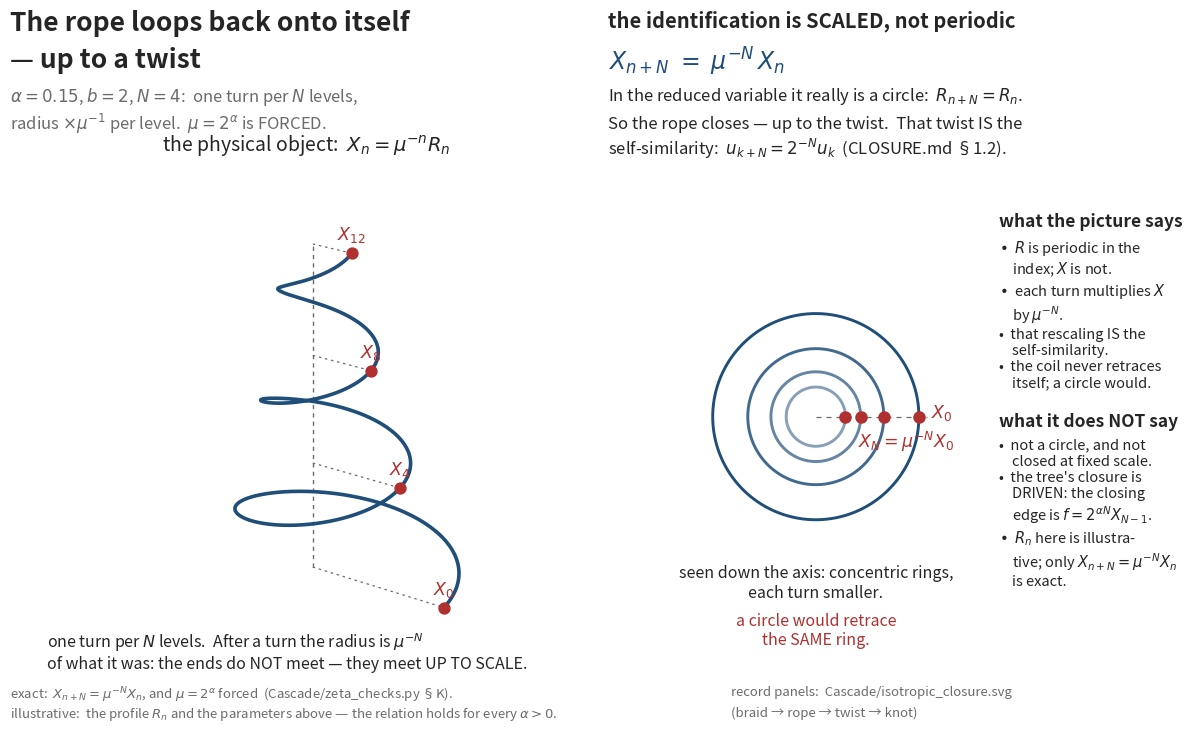

Reproduce this figure in Python. (Note: this script raises an exception after producing the figure.)
#!/usr/bin/env python3
"""The rope looping back onto itself -- and why it is a helix, not a circle.

Companion to Cascade/plot_isotropic_closure.py, which carries the record panels.  This figure
draws the one thing that one is not good at: the physical object itself, in three dimensions.

WHAT IS BEING DRAWN

Cascade/CLOSURE.md Sec. 4.2 (corrigendum).  The tree cascade

        Xdot_n = 2^{alpha n} X_{n-1}^2 - b 2^{alpha(n+1)} X_n X_{n+1}

closes on the ISOTROPIC subspace: every node at a level shares one amplitude, X_n = mu^{-n} R_n.
The two chain coefficients A_n = 2^{alpha n} mu^{2-n} and B_n = b 2^{alpha(n+1)} mu^{-(n+1)} are
both independent of n **iff mu = 2^alpha**, and then

        Rdot_n = 4^alpha R_{n-1}^2 - b R_n R_{n+1}        on Z/N ,    R_{n+N} = R_n .

The point of this figure is the difference between the two variables:

  * R is genuinely PERIODIC in the index -- the reduced chain is a circle, Z/N;
  * X is NOT: X_{n+N} = mu^{-N} X_n.  Going once round returns you to the same angular
    position at a SMALLER radius.

So the physical object is a HELIX closing up to a twist, not a circle.  Drawing it as a circle
would be wrong, and that rescaling-by-mu^{-N} IS the self-similarity (the twist
u_{k+N} = 2^{-N} u_k of CLOSURE.md Sec. 1.2).  That is the whole content of the picture.

HONESTY

  * X_{n+N} = mu^{-N} X_n is exact and is checked exactly in Cascade/zeta_checks.py section K.
  * The RING the helix is drawn around carries an ILLUSTRATIVE periodic profile R_n (a cosine of
    amplitude 0.25); no particular R is claimed.  The figure is a picture of the RELATION between
    X and R, not of a particular solution.
  * alpha, b, N are chosen for legibility (alpha = 0.5, b = 2, N = 4).  The relation holds for
    every alpha > 0.
  * This is the tree's isotropic subspace, and the tree closure is DRIVEN -- see the companion
    figure.  Nothing here is a blow-up result.

USAGE

    ./.venv-plotting/bin/python Cascade/plot_isotropic_helix.py

Writes Cascade/isotropic_helix.svg and Cascade/isotropic_helix.png next to this script.
Unlike the other figures in this repository this one needs numpy and matplotlib (see the
note in CLOSURE.md Sec. 4.2); a repo-local venv provides them.
"""

import os
import sys

# Matplotlib and fontconfig both want writable cache directories; point them somewhere safe
# BEFORE importing matplotlib, or the run emits warnings and can be slow.
for _v in ("MPLCONFIGDIR", "XDG_CACHE_HOME"):
    os.environ.setdefault(_v, "/tmp/mplcache")
os.makedirs(os.environ["MPLCONFIGDIR"], exist_ok=True)
os.makedirs(os.environ["XDG_CACHE_HOME"], exist_ok=True)

import numpy as np
import matplotlib
matplotlib.use("Agg")
# Matplotlib derives SVG element ids from a salted hash, so two runs produce byte-different
# files unless the salt is pinned.  Every other figure in this repository is deterministic;
# this one must be too.
matplotlib.rcParams["svg.hashsalt"] = "isotropic-helix"
import matplotlib.pyplot as plt
from mpl_toolkits.mplot3d import Axes3D  # noqa: F401  (registers the 3d projection)

ALPHA, B, N = 0.15, 2, 4
MU = 2.0 ** ALPHA
TURNS = 3

INK = "#252525"
BLUE = "#1f4e79"
RED = "#b03030"
GREEN = "#2e7d32"
GREY = "#6b6b6b"
LBLUE = "#dce9f7"
FAIL = []


def check(name, ok, detail=""):
    if not ok:
        FAIL.append(name)
    print(f"  [{'ok  ' if ok else 'FAIL'}] {name}{('  ' + detail) if detail else ''}")


def main():
    # --- the geometry ----------------------------------------------------------------
    # one level per step; a turn per N levels; radius falls by mu^{-1} per level
    n = np.linspace(0.0, TURNS * N, 48 * TURNS * N + 1)
    theta = 2.0 * np.pi * n / N                      # one full turn every N levels
    R = 1.0 + 0.25 * np.cos(2.0 * np.pi * n / N)     # ILLUSTRATIVE periodic reduced profile
    X = MU ** (-n) * R                               # the exact scaling relation
    x, y = X * np.cos(theta), X * np.sin(theta)
    zmax = TURNS * N

    fig = plt.figure(figsize=(13.6, 7.4), dpi=110)

    # ---- header: title block LEFT, relation block RIGHT (kept clear of each other) ----
    fig.text(0.030, 0.975, "The rope loops back onto itself",
             color=INK, fontsize=19, weight="bold", va="top")
    fig.text(0.030, 0.925, "— up to a twist",
             color=INK, fontsize=19, weight="bold", va="top")
    fig.text(0.030, 0.872,
             f"$\\alpha={ALPHA}$, $b={B}$, $N={N}$:  one turn per $N$ levels,"
             f"\nradius $\\times\\mu^{{-1}}$ per level.  $\\mu=2^{{\\alpha}}$ is FORCED.",
             color=GREY, fontsize=12, va="top")

    fig.text(0.470, 0.975, "the identification is SCALED, not periodic",
             color=INK, fontsize=14.5, weight="bold", va="top")
    fig.text(0.470, 0.926,
             "$X_{n+N}\;=\;\\mu^{-N}\\,X_n$",
             color=BLUE, fontsize=17, va="top")
    fig.text(0.470, 0.872,
             "In the reduced variable it really is a circle:  $R_{n+N}=R_n$.",
             color=INK, fontsize=12, va="top")
    fig.text(0.470, 0.832,
             "So the rope closes — up to the twist.  That twist IS the\n"
             "self-similarity:  $u_{k+N}=2^{-N}u_k$  (CLOSURE.md \u00a71.2).",
             color=INK, fontsize=12, va="top")

    # ---- panel A: the helix ---------------------------------------------------------
    ax = fig.add_axes([0.020, 0.075, 0.455, 0.700], projection="3d")
    # the spine and the radial spokes make the radius visible, so the coil reads as a coil
    ax.plot([0, 0], [0, 0], [0, zmax], lw=1.0, color=GREY, ls=(0, (3, 3)))
    for k in range(TURNS + 1):
        i = int(round(k * N * 48))
        ax.plot([0, x[i]], [0, y[i]], [n[i], n[i]], lw=0.9, color=GREY, ls=(0, (2, 3)))
    ax.plot(x, y, n, lw=2.6, color=BLUE, solid_capstyle="round")
    for k in range(TURNS + 1):
        i = int(round(k * N * 48))
        ax.scatter([x[i]], [y[i]], [n[i]], s=62, color=RED, depthshade=False, zorder=6)
        ax.text(x[i], y[i], n[i] + 0.30, f"$X_{{{k*N}}}$", color=RED, fontsize=12.5,
                ha="center", va="bottom")
    ax.set_axis_off()
    ax.view_init(elev=24, azim=-56)
    lim = 1.12
    ax.set_xlim(-lim, lim); ax.set_ylim(-lim, lim); ax.set_zlim(0, zmax)
    ax.set_box_aspect((1.0, 1.0, 1.25))
    ax.set_title("the physical object:  $X_n=\\mu^{-n}R_n$", color=INK, fontsize=14, pad=0)
    ax.text2D(0.00, 0.005,
              "one turn per $N$ levels.  After a turn the radius is $\\mu^{-N}$\n"
              "of what it was: the ends do NOT meet — they meet UP TO SCALE.",
              transform=ax.transAxes, color=INK, fontsize=11.5, va="bottom")

    # ---- panel B: looking down the axis --------------------------------------------
    bx = fig.add_axes([0.505, 0.075, 0.235, 0.700])
    tt = np.linspace(0, 2 * np.pi, 400)
    for k in range(TURNS + 1):
        rad = MU ** (-k * N)
        bx.plot(rad * np.cos(tt), rad * np.sin(tt), lw=2.1, color=BLUE,
                alpha=0.22 + 0.78 * (1 - k / (TURNS + 2)))
        bx.scatter([rad], [0], s=64, color=RED, zorder=6)
    bx.plot([0, 1.08], [0, 0], lw=0.9, color=GREY, ls=(0, (4, 4)))
    bx.text(1.12, 0.04, "$X_0$", color=RED, fontsize=12.5, va="center")
    bx.text(MU ** (-N) * 0.62, -0.30, "$X_N=\\mu^{-N}X_0$", color=RED, fontsize=12.5, ha="left")
    bx.set_xlim(-1.55, 1.55); bx.set_ylim(-1.55, 1.55)
    bx.set_aspect("equal"); bx.axis("off")
    bx.text(0.0, -1.44, "seen down the axis: concentric rings,\neach turn smaller.",
            color=INK, fontsize=11.5, ha="center", va="top")
    bx.text(0.0, -1.90, "a circle would retrace\nthe SAME ring.",
            color=RED, fontsize=11.5, ha="center", va="top")

    # ---- right-hand notes (lines kept short: the column is only ~0.24 wide) ----------
    fig.text(0.757, 0.700, "what the picture says", color=INK, fontsize=12.5, weight="bold",
             va="top")
    fig.text(0.757, 0.666,
             "\u2022  $R$ is periodic in the\n"
             "    index; $X$ is not.\n"
             "\u2022  each turn multiplies $X$\n"
             "    by $\\mu^{-N}$.\n"
             "\u2022  that rescaling IS the\n"
             "    self-similarity.\n"
             "\u2022  the coil never retraces\n"
             "    itself; a circle would.",
             color=INK, fontsize=10.5, va="top")
    fig.text(0.757, 0.430, "what it does NOT say", color=INK, fontsize=12.5, weight="bold",
             va="top")
    fig.text(0.757, 0.396,
             "\u2022  not a circle, and not\n"
             "    closed at fixed scale.\n"
             "\u2022  the tree's closure is\n"
             "    DRIVEN: the closing\n"
             "    edge is $f=2^{\\alpha N}X_{N-1}$.\n"
             "\u2022  $R_n$ here is illustra-\n"
             "    tive; only $X_{n+N}=\\mu^{-N}X_n$\n"
             "    is exact.",
             color=INK, fontsize=10.5, va="top")

    # ---- footnote -------------------------------------------------------------------
    fig.text(0.030, 0.062,
             "exact:  $X_{n+N}=\\mu^{-N}X_n$, and $\\mu=2^{\\alpha}$ forced  "
             "(Cascade/zeta_checks.py \u00a7K).",
             color=GREY, fontsize=9.5, va="top")
    fig.text(0.030, 0.034,
             "illustrative:  the profile $R_n$ and the parameters above — "
             "the relation holds for every $\\alpha>0$.",
             color=GREY, fontsize=9.5, va="top")
    fig.text(0.560, 0.062,
             "record panels:  Cascade/isotropic_closure.svg",
             color=GREY, fontsize=9.5, va="top")
    fig.text(0.560, 0.034,
             "(braid \u2192 rope \u2192 twist \u2192 knot)",
             color=GREY, fontsize=9.5, va="top")

    here = os.path.dirname(os.path.abspath(__file__))
    svg = os.path.join(here, "isotropic_helix.svg")
    png = os.path.join(here, "isotropic_helix.png")
    fig.savefig(svg, format="svg", metadata={"Date": None})   # no date -> deterministic
    fig.savefig(png, format="png", dpi=150)
    print(f"wrote {svg}")
    print(f"wrote {png}")

    # --- self-checks -----------------------------------------------------------------
    print("self-checks:")
    check("mu^{-N} is the per-turn scale factor", abs(MU ** (-N) - 2.0 ** (-ALPHA * N)) < 1e-15,
          f"alpha={ALPHA}, N={N} -> mu^-N = {MU ** (-N):.6f}")
    # the scaling relation, exactly as drawn
    nn = np.arange(0, 2 * N)
    Rv = 1.0 + 0.25 * np.cos(2.0 * np.pi * nn / N)
    Xv = MU ** (-nn) * Rv
    lhs = MU ** (-(nn + N)) * np.roll(Rv, -N)
    check("X_{n+N} == mu^{-N} X_n on the drawn profile",
          np.allclose(lhs, MU ** (-N) * Xv, rtol=0, atol=1e-15))
    check("X is NOT N-periodic (a circle would be)",
          not np.allclose(Xv[:N], Xv[N:2 * N]))
    check("R IS N-periodic",
          np.allclose(Rv[:N], np.roll(Rv, -N)[:N], atol=1e-15))
    check("successive turns sit at radii differing by exactly mu^{-N}",
          all(abs(MU ** (-(k + 1) * N) / MU ** (-k * N) - MU ** (-N)) < 1e-15
              for k in range(TURNS)),
          f"per-turn factor = {MU ** (-N):.6f}")
    check("the record figure it accompanies is on disk",
          os.path.exists(os.path.join(here, "plot_isotropic_closure.py")))
    if FAIL:
        print(f"RESULT: FAIL - {len(FAIL)}")
        return 1
    print("RESULT: PASS")
    return 0


if __name__ == "__main__":
    sys.exit(main())
